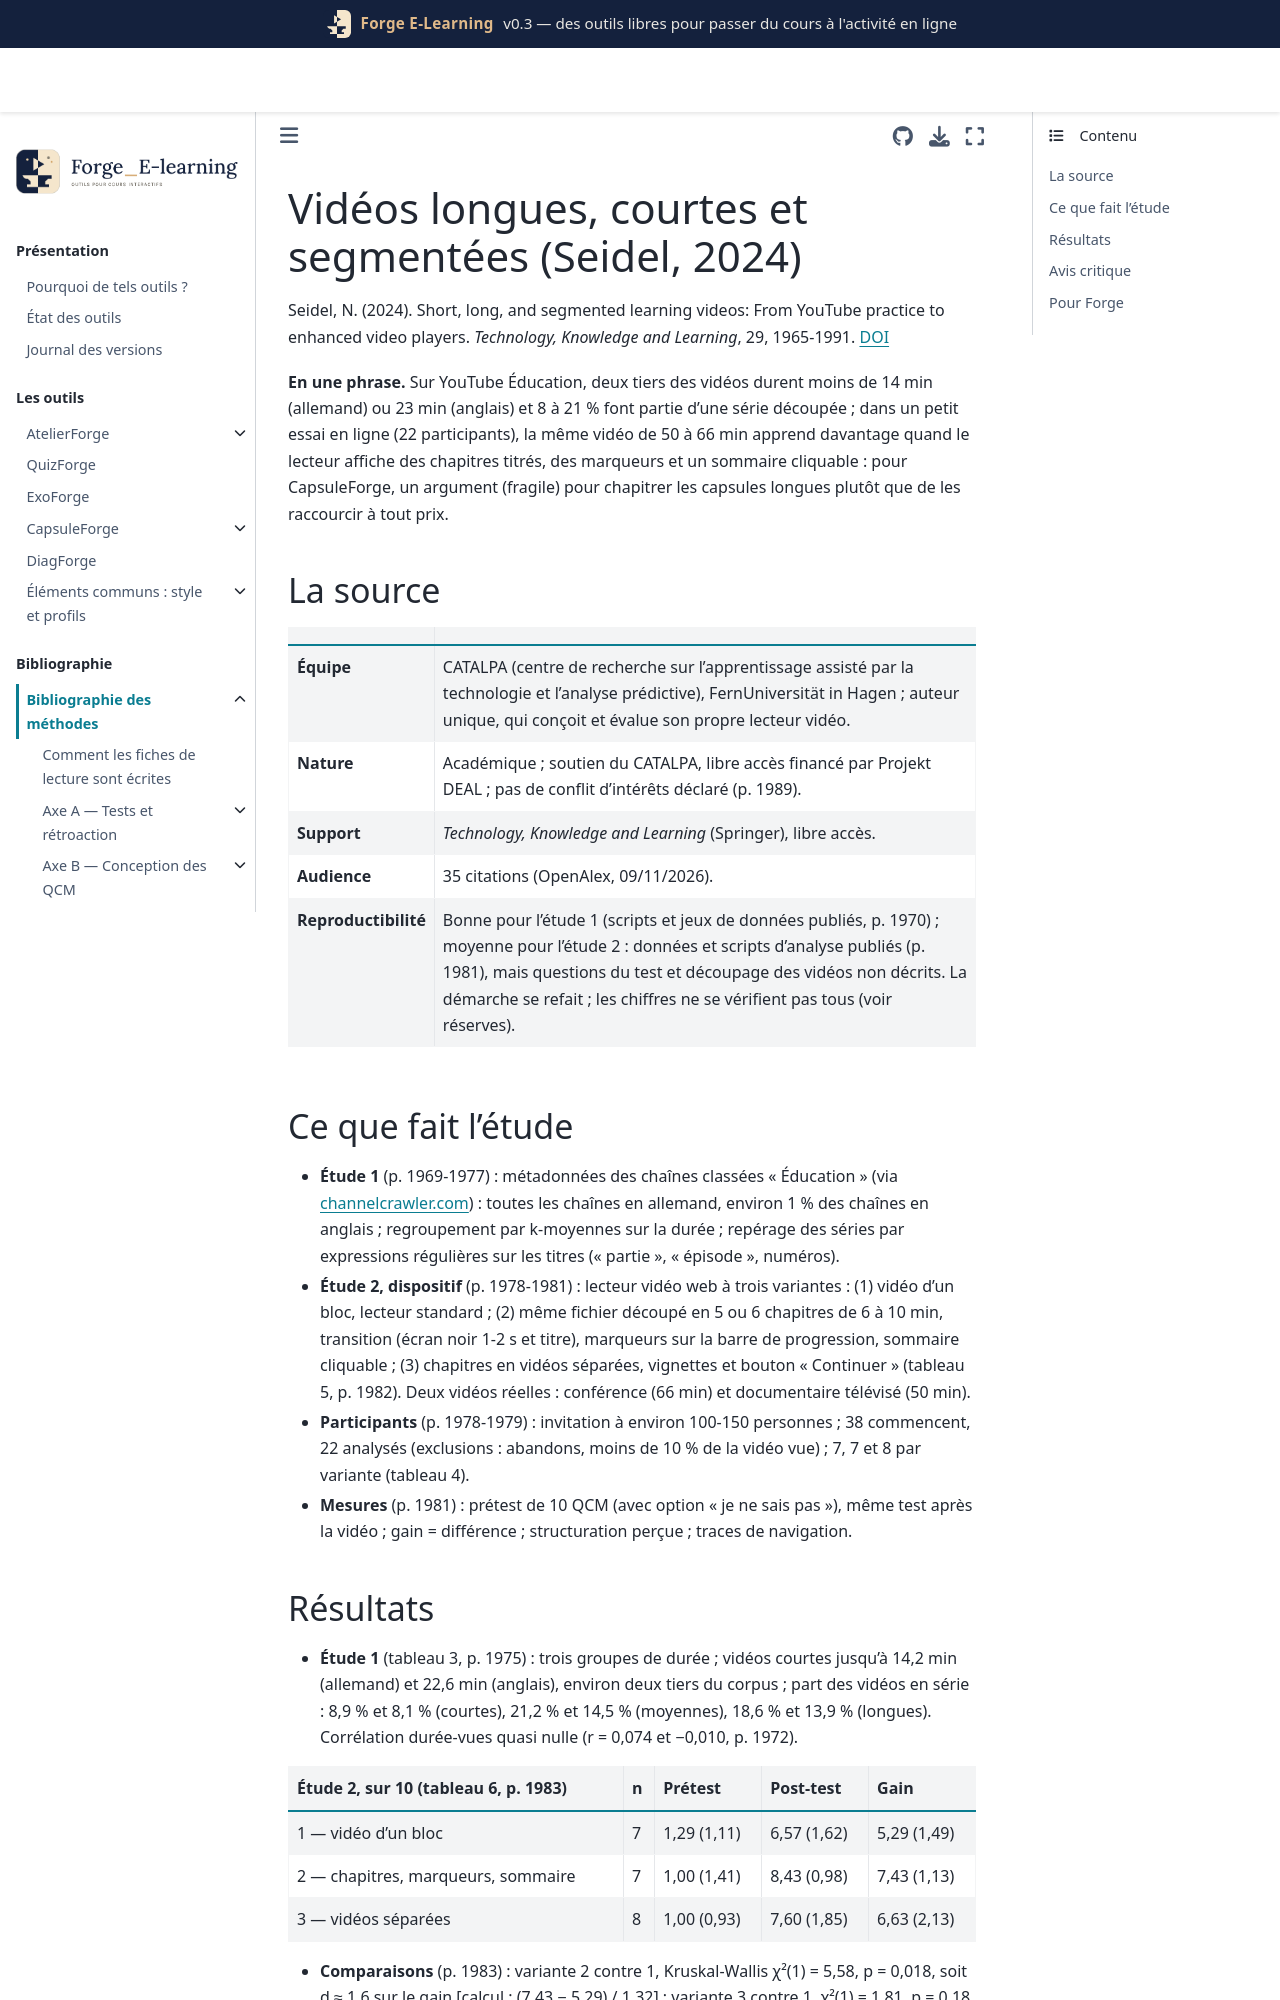

repository: Benoit2lattre/Forge_E-Learning · page: reference/E_multimedia/seidel2024.html · generator: jekyll

---
cle: seidel2024
reference: "Seidel, N. (2024). Short, long, and segmented learning videos: From YouTube practice to enhanced video players. Technology, Knowledge and Learning, 29, 1965-1991."
doi: 10.1007/s10758-024-09745-2
axe: [E1]
type_etude: "étude 1 descriptive (métadonnées de 83 558 vidéos YouTube Éducation en allemand et 154 370 en anglais) ; étude 2 essai randomisé en ligne, 3 variantes de lecteur x 2 vidéos, 22 participants analysés sur 38, une séance"
public: "étude 2 : étudiants en informatique et collègues de la FernUniversität in Hagen, 17 sur 22 âgés de 25 à 45 ans ; vidéos sur le changement climatique"
lecture: texte complet, 09/11/2026
regles:
  - outil: CapsuleForge
    regle: "une capsule de plus de 10 min est découpée en chapitres de 6 à 10 min : titre de chapitre, transition courte (1-2 s) avec le titre, marqueurs de chapitre sur la barre de progression et sommaire cliquable"
    niveau: C
    transferabilite: moyenne
    note: "gain 7,43 contre 5,29 sur 10, d ≈ 1,6 [calcul], mais 7 participants par groupe ; concordant avec rey2019"
  - outil: CapsuleForge
    regle: "à contenu égal, préférer une capsule chapitrée dans un seul lecteur à une coupe en vidéos séparées si l'on veut laisser l'étudiant naviguer"
    niveau: D
    transferabilite: moyenne
    note: "variante sommaire + marqueurs : seule différence significative contre la vidéo d'un bloc ; vidéos séparées non significatives (p = 0,18)"
  - outil: CapsuleForge
    regle: "ne pas compter sur le bouton pause pour découper : placer les arrêts dans la capsule elle-même (fin de chapitre, question)"
    niveau: D
    transferabilite: moyenne
    note: "3 participants sur 22 ont utilisé la pause, une fois chacun ; observation, pas de comparaison"
---

# Vidéos longues, courtes et segmentées (Seidel, 2024)

Seidel, N. (2024). Short, long, and segmented learning videos: From YouTube practice to enhanced video players. *Technology, Knowledge and Learning*, 29, 1965-1991. [DOI](https://doi.org/10.1007/s10758-024-09745-2)

**En une phrase.** Sur YouTube Éducation, deux tiers des vidéos durent moins de 14 min (allemand) ou 23 min (anglais) et 8 à 21 % font partie d'une série découpée ; dans un petit essai en ligne (22 participants), la même vidéo de 50 à 66 min apprend davantage quand le lecteur affiche des chapitres titrés, des marqueurs et un sommaire cliquable : pour CapsuleForge, un argument (fragile) pour chapitrer les capsules longues plutôt que de les raccourcir à tout prix.

## La source

| | |
| --- | --- |
| **Équipe** | CATALPA (centre de recherche sur l'apprentissage assisté par la technologie et l'analyse prédictive), FernUniversität in Hagen ; auteur unique, qui conçoit et évalue son propre lecteur vidéo. |
| **Nature** | Académique ; soutien du CATALPA, libre accès financé par Projekt DEAL ; pas de conflit d'intérêts déclaré (p. 1989). |
| **Support** | *Technology, Knowledge and Learning* (Springer), libre accès. |
| **Audience** | 35 citations (OpenAlex, 09/11/2026). |
| **Reproductibilité** | Bonne pour l'étude 1 (scripts et jeux de données publiés, p. 1970) ; moyenne pour l'étude 2 : données et scripts d'analyse publiés (p. 1981), mais questions du test et découpage des vidéos non décrits. La démarche se refait ; les chiffres ne se vérifient pas tous (voir réserves). |
